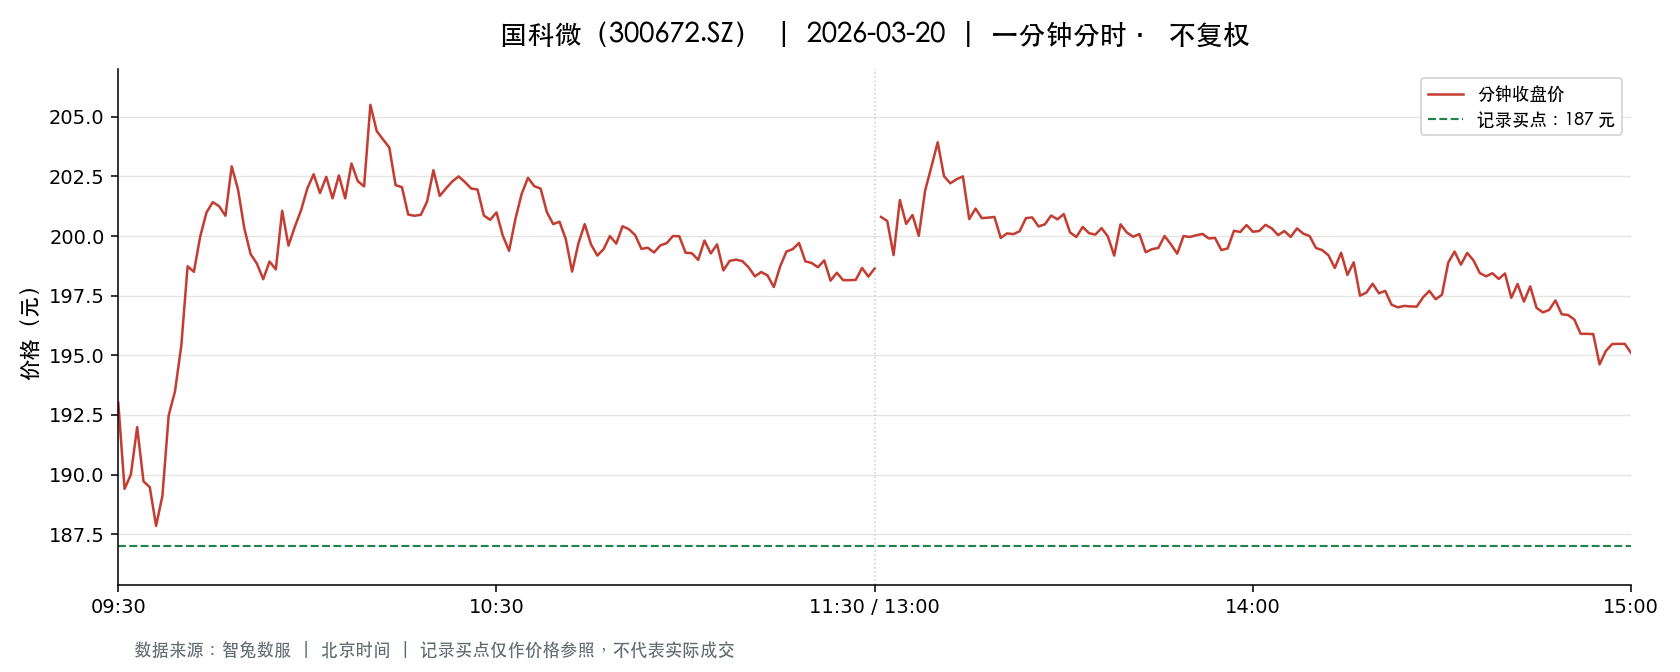

Data behind this chart, as committed beside it:
t, o, h, l, c, v, a, pc, sf
2026-03-20 09:30:00, 193, 193, 193, 193, 906.0, 17486706, 193, 0.0
2026-03-20 09:31:00, 192.8, 192.8, 188.9, 189.4, 4290, 81833801, 193, 0.0
2026-03-20 09:32:00, 189.7, 190.0, 187.0, 190.0, 3446, 64938330, 189.4, 0.0
2026-03-20 09:33:00, 190.7, 192, 190.1, 192, 1631, 31130818, 190.0, 0.0
2026-03-20 09:34:00, 192.4, 192.4, 189.5, 189.7, 2290, 43671761, 192, 0.0
2026-03-20 09:35:00, 189.6, 189.7, 188.2, 189.5, 2070, 39156169, 189.7, 0.0
2026-03-20 09:36:00, 189.1, 189.1, 187.3, 187.8, 2427, 45653705, 189.5, 0.0
2026-03-20 09:37:00, 188.4, 190.5, 188.4, 189.1, 1218, 23063764, 187.8, 0.0
2026-03-20 09:38:00, 189.4, 192.5, 189.4, 192.5, 1070, 20412543, 189.1, 0.0
2026-03-20 09:39:00, 192.4, 193.8, 191.9, 193.5, 1643, 31687870, 192.5, 0.0
2026-03-20 09:40:00, 193.7, 195.5, 193.1, 195.4, 4226, 82078503, 193.5, 0.0
2026-03-20 09:41:00, 195.5, 199.3, 195.5, 198.7, 4012, 79245232, 195.4, 0.0
2026-03-20 09:42:00, 198.9, 199.5, 197.6, 198.5, 4868, 96627063, 198.7, 0.0
2026-03-20 09:43:00, 198.5, 200, 197.4, 200, 2083, 41387535, 198.5, 0.0
2026-03-20 09:44:00, 199.5, 201.0, 199, 201, 3947, 78776089, 200, 0.0
2026-03-20 09:45:00, 200.8, 202.0, 200.8, 201.4, 2218, 44688454, 201, 0.0
2026-03-20 09:46:00, 201.3, 201.3, 199.4, 201.2, 2015, 40360628, 201.4, 0.0
2026-03-20 09:47:00, 201.2, 201.2, 200.6, 200.8, 2701, 54316362, 201.2, 0.0
2026-03-20 09:48:00, 200.7, 203.0, 200.2, 202.9, 3886, 78576524, 200.8, 0.0
2026-03-20 09:49:00, 202.9, 202.9, 201.7, 201.9, 1740, 35204397, 202.9, 0.0
2026-03-20 09:50:00, 201.5, 201.5, 200.2, 200.3, 1033, 20728249, 201.9, 0.0
2026-03-20 09:51:00, 200.1, 200.3, 199.2, 199.2, 1373, 27444532, 200.3, 0.0
2026-03-20 09:52:00, 199.0, 199, 198.7, 198.8, 1323, 26314754, 199.2, 0.0
2026-03-20 09:53:00, 198.8, 198.8, 197.7, 198.2, 1067, 21157416, 198.8, 0.0
2026-03-20 09:54:00, 198.4, 199.5, 198.4, 198.9, 1404, 27941359, 198.2, 0.0
2026-03-20 09:55:00, 199.0, 199.5, 198.6, 198.6, 1348, 26844241, 198.9, 0.0
2026-03-20 09:56:00, 198.8, 201.1, 198.8, 201.1, 1670, 33344642, 198.6, 0.0
2026-03-20 09:57:00, 200.4, 201.1, 199.4, 199.6, 714.0, 14309612, 201.1, 0.0
2026-03-20 09:58:00, 199.6, 200.4, 199.5, 200.4, 1047, 20925126, 199.6, 0.0
2026-03-20 09:59:00, 200.4, 201.1, 200.1, 201.1, 974.0, 19536311, 200.4, 0.0
2026-03-20 10:00:00, 201.2, 202.0, 201.2, 202.0, 1476, 29779763, 201.1, 0.0
2026-03-20 10:01:00, 202.4, 202.7, 200.4, 202.6, 1675, 33783790, 202.0, 0.0
2026-03-20 10:02:00, 202.7, 202.8, 201.8, 201.8, 1594, 32245610, 202.6, 0.0
2026-03-20 10:03:00, 201.8, 202.5, 201.0, 202.5, 1046, 21119630, 201.8, 0.0
2026-03-20 10:04:00, 202, 202.8, 201.2, 201.6, 1577, 31894180, 202.5, 0.0
2026-03-20 10:05:00, 201.9, 203.3, 201.9, 202.5, 2030, 41167602, 201.6, 0.0
2026-03-20 10:06:00, 203.0, 203, 201.6, 201.6, 1641, 33260148, 202.5, 0.0
2026-03-20 10:07:00, 201.1, 203, 201.1, 203, 1253, 25398483, 201.6, 0.0
2026-03-20 10:08:00, 203.1, 203.3, 202.1, 202.3, 930.0, 18874282, 203, 0.0
2026-03-20 10:09:00, 202.3, 202.3, 201.7, 202.1, 613.0, 12392748, 202.3, 0.0
2026-03-20 10:10:00, 202.3, 205.5, 202.3, 205.5, 2552, 52099147, 202.1, 0.0
2026-03-20 10:11:00, 205.5, 205.5, 203.6, 204.4, 2228, 45692827, 205.5, 0.0
2026-03-20 10:12:00, 204.5, 204.8, 203.9, 204.1, 1122, 22934487, 204.4, 0.0
2026-03-20 10:13:00, 203.9, 204.2, 203.6, 203.7, 650.0, 13246336, 204.1, 0.0
2026-03-20 10:14:00, 203.5, 203.6, 202, 202.1, 801.0, 16262580, 203.7, 0.0
2026-03-20 10:15:00, 202.1, 202.1, 201.9, 202.1, 931.0, 18796481, 202.1, 0.0
2026-03-20 10:16:00, 202.1, 202.1, 200.7, 200.9, 695.0, 13987269, 202.1, 0.0
2026-03-20 10:17:00, 200.2, 201.0, 200.2, 200.8, 621.0, 12475035, 200.9, 0.0
2026-03-20 10:18:00, 200.9, 200.9, 200.0, 200.9, 718.0, 14386261, 200.8, 0.0
2026-03-20 10:19:00, 200.9, 201.5, 200.9, 201.4, 635.0, 12771967, 200.9, 0.0
2026-03-20 10:20:00, 201.4, 202.8, 201.4, 202.8, 460.0, 9297251, 201.4, 0.0
2026-03-20 10:21:00, 202.3, 202.6, 201.7, 201.7, 357.0, 7217804, 202.8, 0.0
2026-03-20 10:22:00, 201.6, 202.2, 201.5, 202.0, 703.0, 14176630, 201.7, 0.0
2026-03-20 10:23:00, 202.0, 202.5, 202, 202.3, 486.0, 9825400, 202.0, 0.0
2026-03-20 10:24:00, 202.3, 202.6, 202.3, 202.5, 261.0, 5280284, 202.3, 0.0
2026-03-20 10:25:00, 202.5, 202.6, 202.3, 202.3, 397.0, 8039156, 202.5, 0.0
2026-03-20 10:26:00, 202, 202, 202, 202, 880.0, 17776460, 202.3, 0.0
2026-03-20 10:27:00, 202.0, 202.0, 201.8, 201.9, 252.0, 5088901, 202, 0.0
2026-03-20 10:28:00, 201.8, 201.8, 200.9, 200.9, 451.0, 9070816, 201.9, 0.0
2026-03-20 10:29:00, 201, 201.1, 200.7, 200.7, 364.0, 7315010, 200.9, 0.0
... 181 more rows
